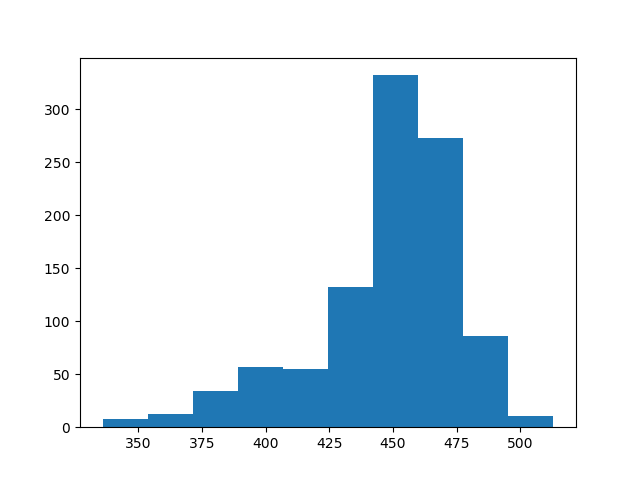

The data file committed next to this chart (first rows):
count, value
0, 460
1, 472
2, 491
3, 469
4, 441
5, 446
6, 461
7, 393
8, 406
9, 444
10, 427
11, 383
12, 451
13, 460
14, 472
15, 453
16, 413
17, 458
18, 469
19, 477
20, 459
21, 446
22, 448
23, 457
24, 451
25, 430
26, 441
27, 410
28, 446
29, 456
30, 419
31, 407
32, 443
33, 443
34, 450
35, 384
36, 455
37, 454
38, 449
39, 486
40, 475
41, 472
42, 475
43, 467
44, 459
45, 460
46, 458
47, 458
48, 432
49, 463
50, 446
51, 443
52, 435
53, 445
54, 423
55, 430
56, 395
57, 466
58, 447
59, 454
... 940 more rows
